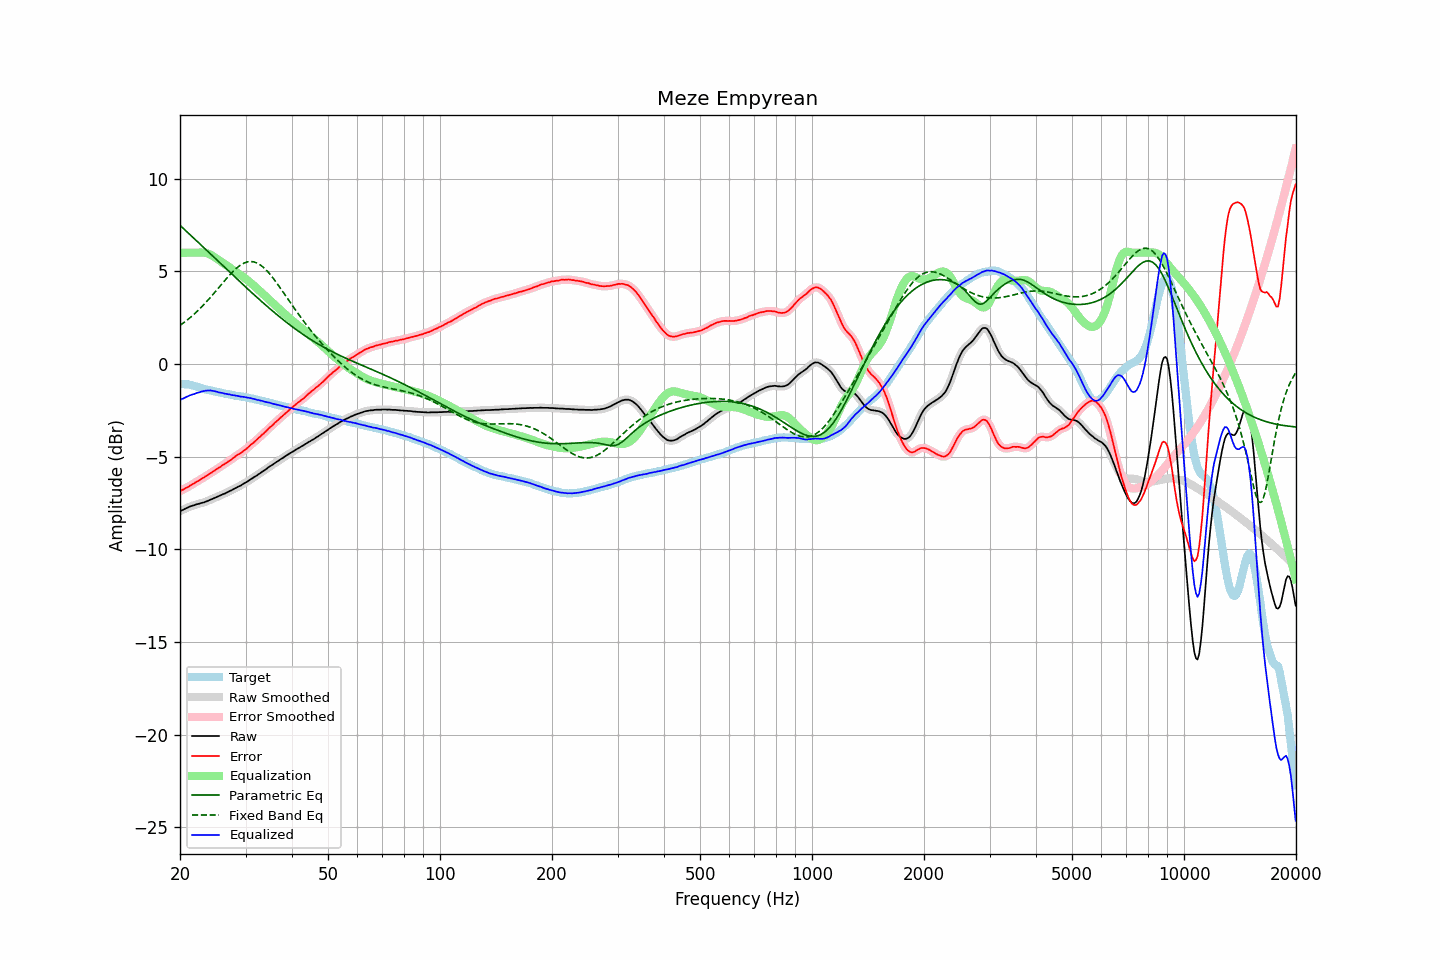

Source data for this figure (header and first rows):
frequency, raw, error, smoothed, error_smoothed, equalization, parametric_eq, fixed_band_eq, equalized_raw, equalized_smoothed, target
20.00, -7.95, -6.87, -7.95, -6.87, 6.00, 7.48, 2.08, -1.95, -1.95, -1.08
20.20, -7.90, -6.81, -7.90, -6.82, 6.00, 7.40, 2.14, -1.90, -1.90, -1.09
20.40, -7.87, -6.78, -7.86, -6.77, 6.00, 7.32, 2.20, -1.87, -1.86, -1.09
20.61, -7.82, -6.72, -7.82, -6.73, 6.00, 7.24, 2.27, -1.82, -1.82, -1.10
20.81, -7.78, -6.68, -7.78, -6.68, 6.00, 7.16, 2.34, -1.78, -1.78, -1.10
21.02, -7.74, -6.64, -7.74, -6.63, 6.00, 7.08, 2.41, -1.74, -1.74, -1.10
21.23, -7.70, -6.58, -7.70, -6.58, 6.00, 6.99, 2.48, -1.70, -1.70, -1.12
21.44, -7.67, -6.53, -7.67, -6.53, 6.00, 6.91, 2.55, -1.67, -1.67, -1.14
21.66, -7.64, -6.48, -7.64, -6.47, 6.00, 6.83, 2.63, -1.64, -1.64, -1.16
21.87, -7.62, -6.43, -7.61, -6.42, 6.00, 6.75, 2.71, -1.62, -1.61, -1.19
22.09, -7.58, -6.37, -7.58, -6.37, 6.00, 6.67, 2.78, -1.58, -1.58, -1.21
22.31, -7.56, -6.33, -7.56, -6.32, 6.00, 6.59, 2.87, -1.55, -1.55, -1.23
22.54, -7.54, -6.28, -7.53, -6.27, 6.01, 6.51, 2.95, -1.53, -1.52, -1.26
22.76, -7.51, -6.21, -7.51, -6.22, 6.01, 6.42, 3.04, -1.50, -1.50, -1.29
22.99, -7.49, -6.16, -7.49, -6.16, 6.01, 6.34, 3.13, -1.48, -1.48, -1.32
23.22, -7.47, -6.11, -7.46, -6.11, 6.00, 6.26, 3.22, -1.47, -1.46, -1.35
23.45, -7.43, -6.05, -7.43, -6.06, 5.99, 6.18, 3.31, -1.44, -1.45, -1.37
23.69, -7.40, -6.00, -7.40, -6.00, 5.96, 6.10, 3.40, -1.43, -1.43, -1.39
23.92, -7.36, -5.94, -7.36, -5.95, 5.93, 6.01, 3.50, -1.43, -1.43, -1.42
24.16, -7.32, -5.89, -7.32, -5.89, 5.89, 5.93, 3.60, -1.43, -1.43, -1.43
24.40, -7.29, -5.84, -7.28, -5.84, 5.84, 5.85, 3.70, -1.44, -1.44, -1.45
24.65, -7.25, -5.78, -7.25, -5.78, 5.79, 5.77, 3.80, -1.46, -1.46, -1.47
24.89, -7.21, -5.72, -7.21, -5.72, 5.73, 5.69, 3.90, -1.48, -1.48, -1.49
25.14, -7.17, -5.66, -7.17, -5.66, 5.67, 5.60, 4.00, -1.50, -1.50, -1.51
25.39, -7.14, -5.61, -7.13, -5.61, 5.61, 5.52, 4.11, -1.53, -1.53, -1.53
25.65, -7.10, -5.56, -7.10, -5.55, 5.55, 5.44, 4.21, -1.55, -1.54, -1.54
25.91, -7.06, -5.49, -7.06, -5.50, 5.50, 5.36, 4.31, -1.56, -1.56, -1.57
26.16, -7.02, -5.44, -7.02, -5.44, 5.44, 5.27, 4.41, -1.58, -1.58, -1.58
26.43, -6.99, -5.39, -6.98, -5.38, 5.38, 5.19, 4.52, -1.61, -1.60, -1.60
26.69, -6.94, -5.33, -6.94, -5.33, 5.32, 5.11, 4.62, -1.61, -1.62, -1.61
26.96, -6.90, -5.27, -6.90, -5.27, 5.26, 5.03, 4.72, -1.63, -1.63, -1.63
27.23, -6.85, -5.20, -6.85, -5.21, 5.20, 4.95, 4.81, -1.64, -1.65, -1.64
27.50, -6.82, -5.15, -6.81, -5.15, 5.14, 4.86, 4.90, -1.67, -1.67, -1.66
27.77, -6.77, -5.08, -6.77, -5.08, 5.08, 4.78, 4.99, -1.68, -1.68, -1.69
28.05, -6.72, -5.02, -6.72, -5.02, 5.02, 4.70, 5.08, -1.69, -1.70, -1.70
28.33, -6.68, -4.95, -6.67, -4.95, 4.96, 4.62, 5.15, -1.71, -1.71, -1.73
28.62, -6.63, -4.89, -6.63, -4.90, 4.90, 4.54, 5.23, -1.73, -1.73, -1.74
28.90, -6.59, -4.85, -6.59, -4.84, 4.84, 4.46, 5.29, -1.74, -1.75, -1.74
29.19, -6.55, -4.79, -6.54, -4.79, 4.78, 4.38, 5.36, -1.77, -1.76, -1.76
29.48, -6.49, -4.73, -6.49, -4.73, 4.72, 4.30, 5.40, -1.77, -1.77, -1.76
29.78, -6.44, -4.66, -6.44, -4.66, 4.65, 4.22, 5.45, -1.78, -1.79, -1.78
30.08, -6.39, -4.59, -6.39, -4.59, 4.59, 4.14, 5.48, -1.80, -1.80, -1.79
30.38, -6.34, -4.52, -6.33, -4.52, 4.52, 4.06, 5.51, -1.82, -1.82, -1.81
30.68, -6.28, -4.44, -6.28, -4.44, 4.45, 3.98, 5.52, -1.83, -1.83, -1.84
30.99, -6.22, -4.36, -6.22, -4.37, 4.37, 3.90, 5.53, -1.84, -1.85, -1.86
31.30, -6.17, -4.30, -6.16, -4.30, 4.30, 3.82, 5.52, -1.87, -1.87, -1.87
31.61, -6.11, -4.23, -6.11, -4.22, 4.22, 3.74, 5.50, -1.89, -1.89, -1.88
31.93, -6.06, -4.15, -6.06, -4.15, 4.15, 3.66, 5.48, -1.91, -1.91, -1.91
32.24, -6.01, -4.07, -6.00, -4.07, 4.07, 3.58, 5.44, -1.94, -1.93, -1.93
32.57, -5.94, -3.98, -5.94, -3.99, 3.99, 3.51, 5.39, -1.95, -1.95, -1.96
32.89, -5.89, -3.92, -5.88, -3.91, 3.91, 3.43, 5.34, -1.98, -1.97, -1.97
33.22, -5.82, -3.82, -5.82, -3.83, 3.83, 3.35, 5.27, -1.99, -1.99, -2.00
33.55, -5.77, -3.76, -5.77, -3.75, 3.75, 3.28, 5.20, -2.02, -2.02, -2.01
33.89, -5.71, -3.67, -5.71, -3.67, 3.67, 3.20, 5.12, -2.04, -2.04, -2.04
34.23, -5.65, -3.59, -5.64, -3.58, 3.58, 3.12, 5.03, -2.06, -2.06, -2.05
34.57, -5.58, -3.49, -5.58, -3.50, 3.50, 3.05, 4.94, -2.08, -2.08, -2.09
34.92, -5.52, -3.41, -5.52, -3.42, 3.42, 2.97, 4.84, -2.10, -2.10, -2.11
35.27, -5.47, -3.35, -5.46, -3.34, 3.34, 2.90, 4.73, -2.13, -2.12, -2.12
35.62, -5.41, -3.27, -5.41, -3.26, 3.26, 2.83, 4.62, -2.15, -2.15, -2.14
35.97, -5.35, -3.17, -5.35, -3.18, 3.18, 2.75, 4.51, -2.17, -2.17, -2.18
... 635 more rows
